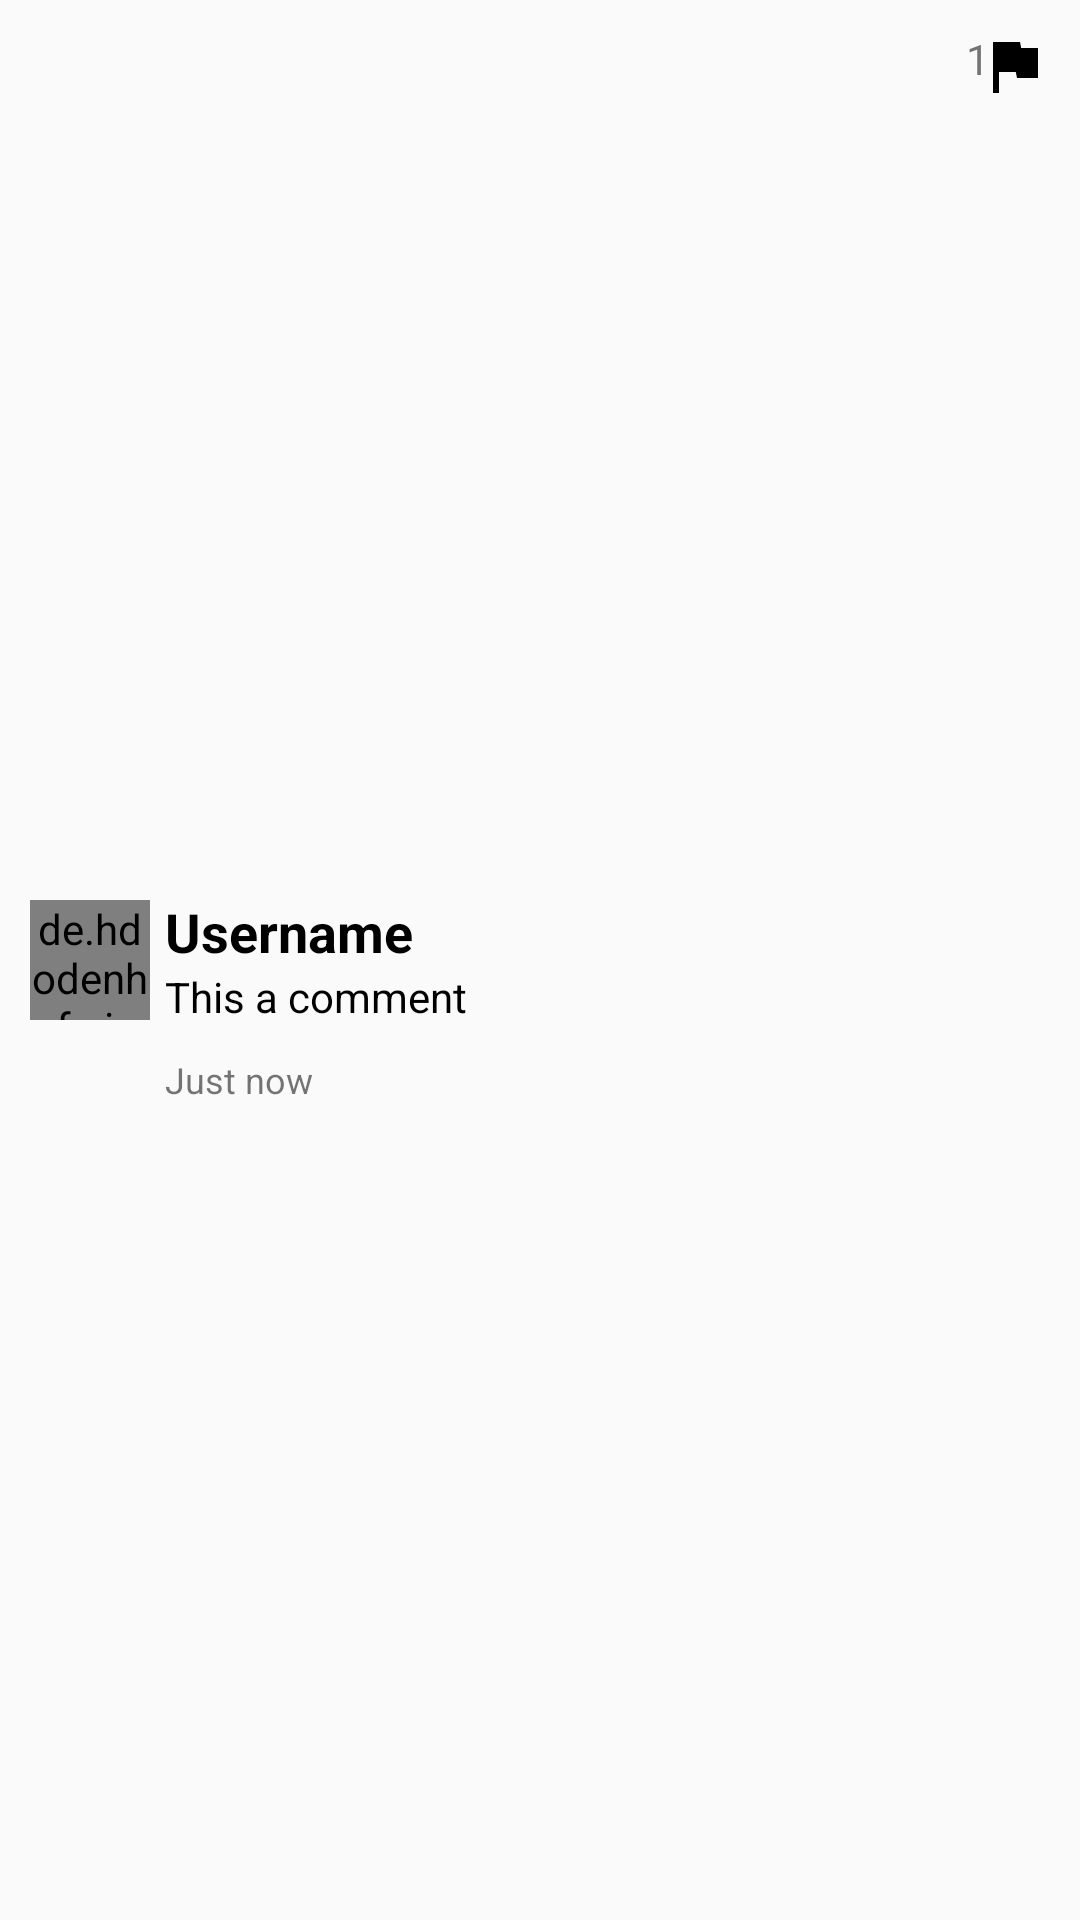

The Android layout XML behind this screen, and the referenced resources:
<!-- AndroidManifest.xml: application theme Theme.Connekt -->
<!-- res/layout/comment_item.xml -->
<?xml version="1.0" encoding="utf-8"?>
<RelativeLayout xmlns:android="http://schemas.android.com/apk/res/android"
    android:layout_width="match_parent"
    android:layout_height="wrap_content"
    android:padding="10dp">

    <de.hdodenhof.circleimageview.CircleImageView
        android:id="@+id/image_profile"
        android:layout_width="40dp"
        android:layout_height="40dp"
        android:layout_centerVertical="true"
        android:src="@mipmap/ic_launcher" />

    <LinearLayout
        android:id="@+id/info"
        android:layout_width="wrap_content"
        android:layout_height="wrap_content"
        android:layout_centerVertical="true"
        android:layout_marginStart="5dp"
        android:layout_toEndOf="@id/image_profile"
        android:orientation="vertical">

        <TextView
            android:id="@+id/username"
            android:layout_width="wrap_content"
            android:layout_height="wrap_content"
            android:text="Username"
            android:textColor="@color/black"
            android:textSize="18sp"
            android:textStyle="bold" />

        <TextView
            android:id="@+id/comment"
            android:layout_width="wrap_content"
            android:layout_height="wrap_content"
            android:maxLines="5"
            android:text="This a comment"
            android:textColor="@color/black"
            android:textSize="14sp" />

    </LinearLayout>

    <TextView
        android:id="@+id/tv_time_created"
        android:layout_width="wrap_content"
        android:layout_height="wrap_content"
        android:layout_below="@id/info"
        android:layout_marginStart="5dp"
        android:layout_marginTop="10dp"
        android:layout_toEndOf="@id/image_profile"
        android:text="Just now"
        android:textSize="12sp" />

    <TextView
        android:id="@+id/tv_flag"
        android:layout_width="wrap_content"
        android:layout_height="wrap_content"
        android:layout_alignParentEnd="true"
        android:layout_marginRight="20dp"
        android:text="1"
        android:visibility="visible" />

    <ImageView
        android:id="@+id/flag"
        android:layout_width="wrap_content"
        android:layout_height="wrap_content"
        android:layout_alignParentEnd="true"
        android:src="@drawable/ic_baseline_flag_24" />

</RelativeLayout>
<!-- resources referenced by this layout -->
<resources>
  <color name="black">#000000</color>
  <!-- drawable ic_baseline_flag_24 (drawable) -->
  <vector xmlns:android="http://schemas.android.com/apk/res/android"
      android:width="24dp"
      android:height="24dp"
      android:viewportWidth="24"
      android:viewportHeight="24"
      android:tint="@android:color/black">
    <path
        android:fillColor="@android:color/white"
        android:pathData="M14.4,6L14,4H5v17h2v-7h5.6l0.4,2h7V6z"/>
  </vector>
  <style name="Theme.Connekt" parent="Theme.AppCompat.Light.NoActionBar">
          
          <item name="colorPrimary">@color/purple_500</item>
          <item name="colorPrimaryDark">@color/purple_700</item>
          <item name="colorAccent">@color/teal_200</item>
          
      </style>
  <color name="purple_500">#FF6200EE</color>
  <color name="purple_700">#FF3700B3</color>
  <color name="teal_200">#FF03DAC5</color>
</resources>
